Photos from the image-classification dataset "rvlcdip_preprocessed1" in the GitHub repository MariamAnwer820/Document-Image-Classification. Its 10 classes are: ADVE, email, form, letter, memo, news, note, report, resume, scientific document.

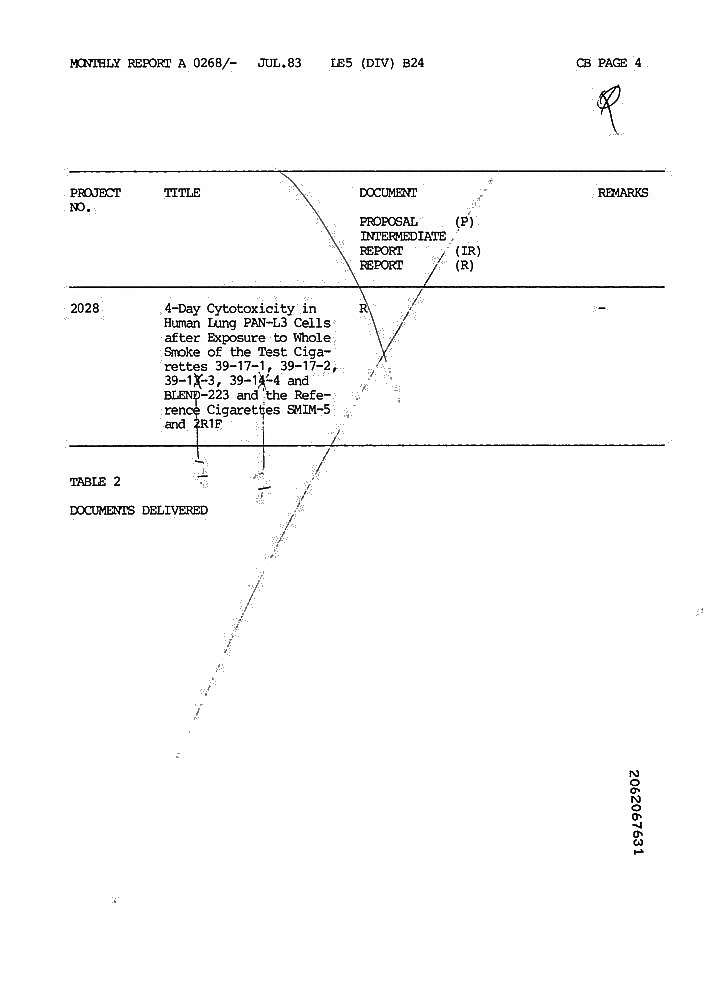
Label: report

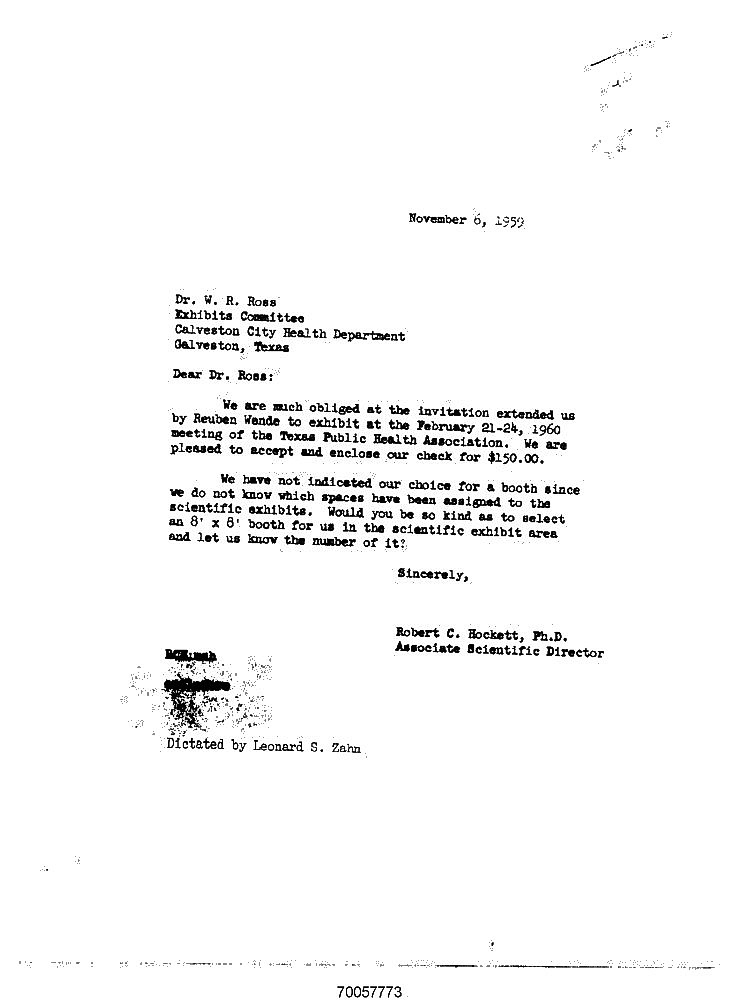
Label: letter

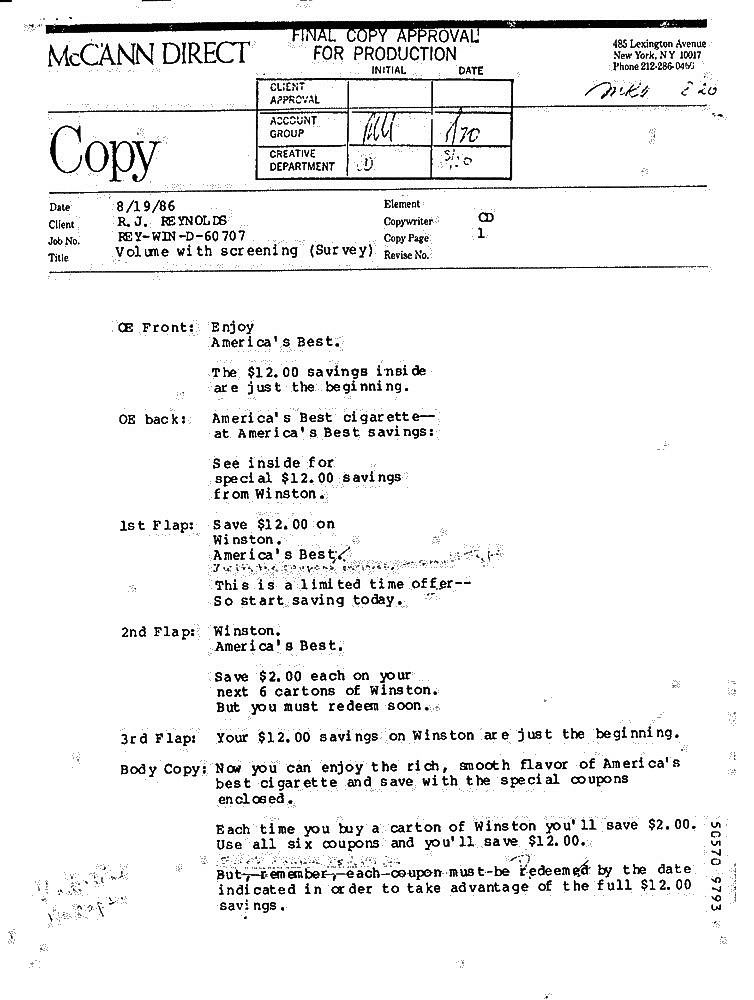
Label: ADVE

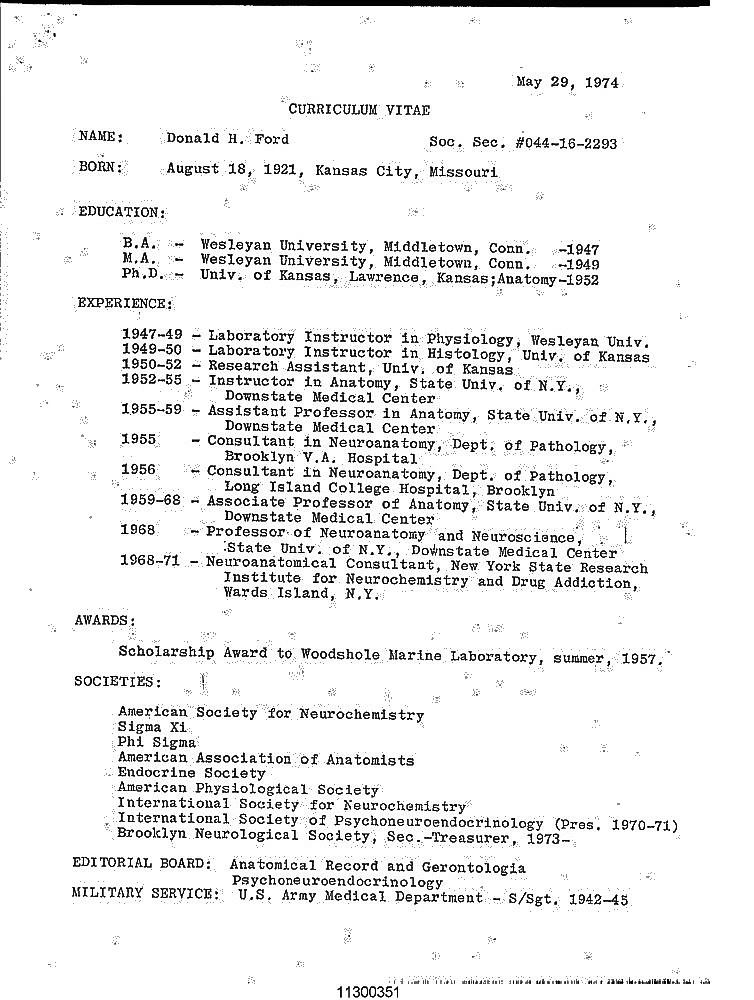
Label: resume

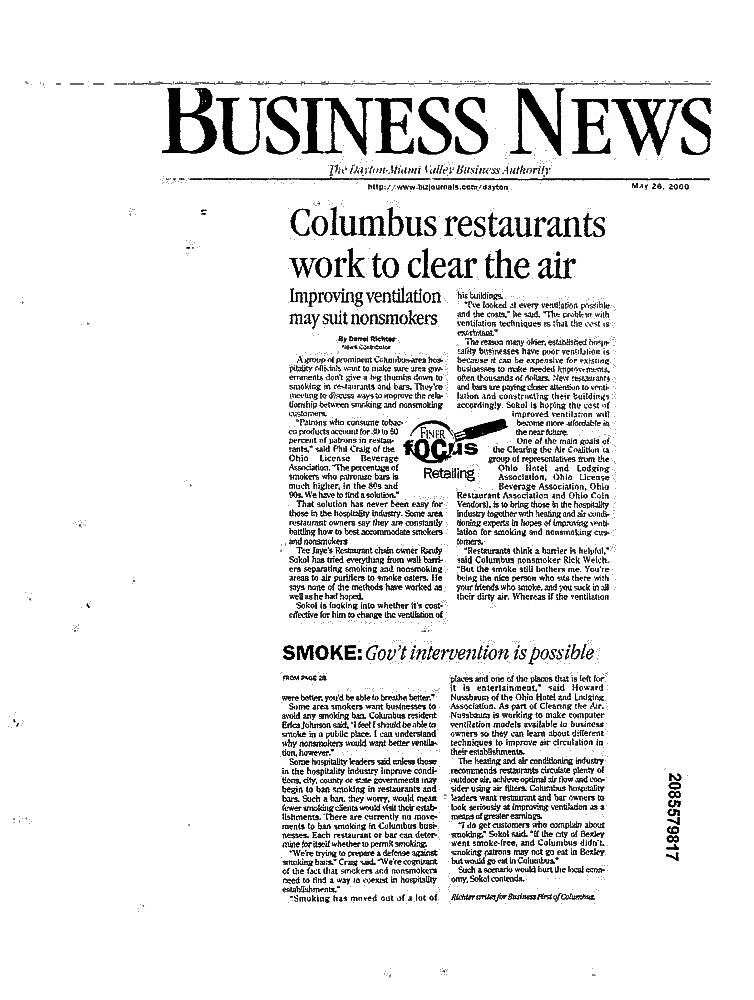
Label: news

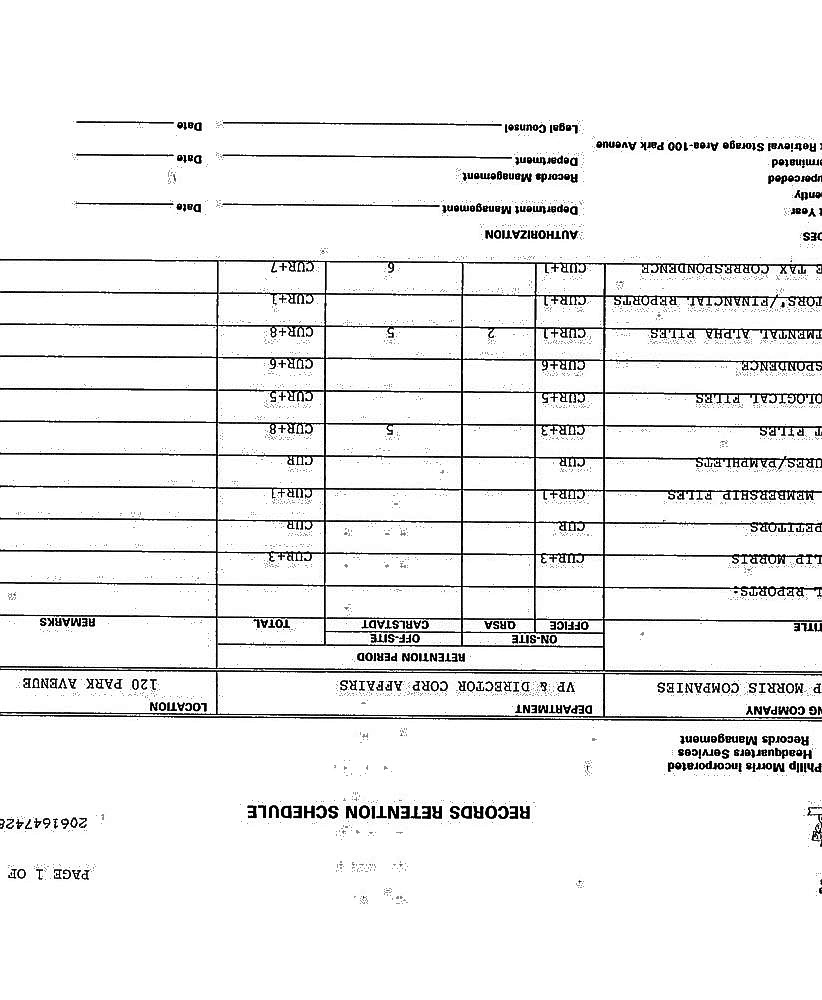
Label: form
